pico-8 play session: hold ← + tap ❎

[t = 1 s] hold ← ~1s, tap ❎ ~2×
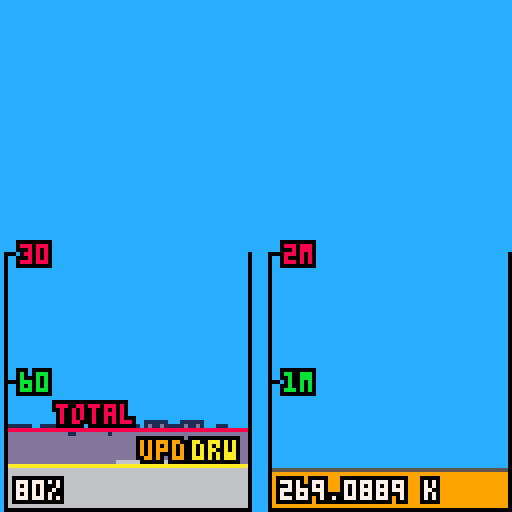
[t = 6 s] hold ← ~6s, tap ❎ ~10×
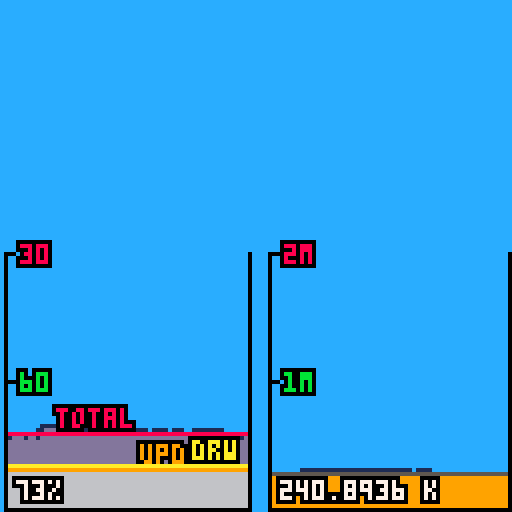
[t = 8 s] hold ← ~8s, tap ❎ ~14×
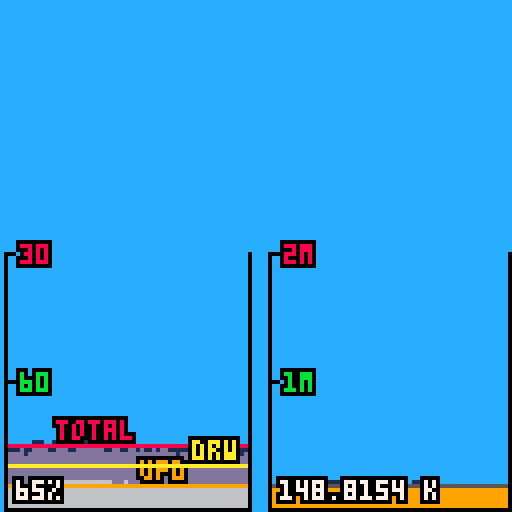

pico-8 cartridge
version 16
__lua__
-- cpu mem profiler
-- [redacted]

function _init()
 profiler = create_profiler()
 profiler:init()
end

function _update60()
 local dt=1.0/60.0
 fill_mem(dt)
 profiler:log_update_time()
end

function _draw()
 cls(12)
 burn_cpu_with_useless_draw()
 profiler:draw()
end

-->8
function print_outline(t,x,y,c,bc)
 color(bc or 0)
 print(t,x-1,y)print(t,x-1,y-1)print(t,x,y-1)print(t,x+1,y-1)
 print(t,x+1,y)print(t,x+1,y+1)print(t,x,y+1)print(t,x-1,y+1)
 print(t,x,y,c)
end

-- uses 42k of memory
-- uses 15% cpu to draw. 13% without outlines.

function create_profiler()
return {
 curr_frame=1,
 cpu_hist={},
 mem_hist={},
 cpu_update_mean=0,
 cpu_draw_mean=0,
 cpu_mean=0,
 mem_mean=0,
 
 init = function(this)
  for i=1,60 do
   -- upd,dra, pix norms
   this.cpu_hist[i]={0,0,0,0}
   -- real val, pix norm
   this.mem_hist[i]={0,0}
  end
 end,
 
 log_update_time = function(this)
  this.cpu_hist[this.curr_frame+1][1]=stat(1)
 end,
 
 log_draw_time = function(this)
  this.mem_hist[this.curr_frame+1][1]=stat(0)
  this.cpu_hist[this.curr_frame+1][2]=stat(1)
 end,
 
 -- normalize stats and compute means
 compute_frame_stats = function(this)
  this.curr_frame = (this.curr_frame+1)%60
  this.cpu_update_mean=0
  this.cpu_draw_mean=0
  this.cpu_mean=0
  this.mem_mean=0
  
  for i=1,60 do
   local c1=31*this.cpu_hist[i][1]
   local c2=31*this.cpu_hist[i][2]
  
   this.cpu_hist[i][3]=c1
   this.cpu_hist[i][4]=c2
  
   this.cpu_mean+=c2
   this.cpu_update_mean+=c1
   this.cpu_draw_mean+=c2-c1
  
   local m=62*(this.mem_hist[i][1]/2048.0)
   this.mem_mean+=m
   this.mem_hist[i][2]=m
  end

  this.cpu_mean = this.cpu_mean/60
  this.cpu_update_mean = this.cpu_update_mean/60
  this.cpu_draw_mean = this.cpu_draw_mean/60
  this.mem_mean = this.mem_mean / 60
 end,
 
 update = function(this)
  this:log_update_time()
 end,
 
 draw = function(this)
  this:log_draw_time()
  this:compute_frame_stats()
 
  local chox=1 -- cpu hist offset x
  local mhox=chox+66
  for i=1,60 do
   local c1=this.cpu_hist[i][3]
   local c2=this.cpu_hist[i][4]
   -- update time
   line(chox+i,126,chox+i,126-c1,6)
   -- draw time
   line(chox+i,126-c1-1,chox+i,126-c2,13)
   -- outline
   local mx=c2
   if i>1 then mx=max(mx,this.cpu_hist[i-1][4]) end
   if i<60 then mx=max(mx,this.cpu_hist[i+1][4]) end
   line(chox+i,126-mx,chox+i,126-c2,1)
  
   local m=this.mem_hist[i][2]
   if m > 0 then
    line(mhox+i,126,mhox+i,126-m,9)
    mx=m
    if i>1 then mx=max(mx,this.mem_hist[i-1][2]) end
    if i<60 then mx=max(mx,this.mem_hist[i+1][2]) end
    line(mhox+i,126-mx,mhox+i,126-m,1)
   end
  end
 
  line(chox+1,126-this.cpu_mean,chox+60,126-this.cpu_mean,8)
  print_outline("total",chox+13,126-this.cpu_mean-6,8)
 
  line(chox+1,126-this.cpu_update_mean,chox+60,126-this.cpu_update_mean,9)
  print_outline("upd",chox+34,126-this.cpu_update_mean-6,9)
 
  line(chox+1,126-this.cpu_draw_mean,chox+60,126-this.cpu_draw_mean,10)
  print_outline("drw",chox+47,126-this.cpu_draw_mean-6,10)
 
  line(mhox+1,126-this.mem_mean,126,126-this.mem_mean,5)

  -- containers
  line(chox,   127,   chox+61,127,   0) -- bottom
  line(chox,   127-32,chox+2, 127-32,0) -- 60 tick
  line(chox,   127-64,chox+2, 127-64,0) -- 30 tick
  line(chox,   127-64,chox,   127,   0) -- v left
  line(chox+61,127-64,chox+61,127,   0) -- v right
 
  line(mhox,127,   127,   127,   0) -- bottom
  line(mhox,127-32,mhox+2,127-32,0) -- 1M tick
  line(mhox,127-64,mhox+2,127-64,0) -- 2M tick
  line(mhox,127-64,mhox,  127,   0) -- v left
  line(127, 127-64,127,   127,   0) -- v right
 
  print_outline("30",chox+4,127-66,8)
  print_outline("60",chox+4,127-34,11)
 
  print_outline("2m",mhox+4,127-66,8)
  print_outline("1m",mhox+4,127-34,11)
  
  print_outline(stat(0).." k",mhox+3,127-7,7)
  print_outline(flr(stat(1)*100).."%",chox+3,127-7,7)
 end
}
end -- create_profiler

-->8
fake_list={}
elapsed=0.0
function fill_mem(dt)
 fake_list={}
 elapsed+=dt
 local r = 2048+cos(0.1*elapsed)*1024+rnd(64)
 for i=1,r do
  local one_octet={a=1,b=2}
  add(fake_list,one_octet)
 end
end

function burn_cpu_with_useless_draw()
 local r = 256+rnd(64)
 for i=1,r do
  spr(0,0,0)
 end
end
